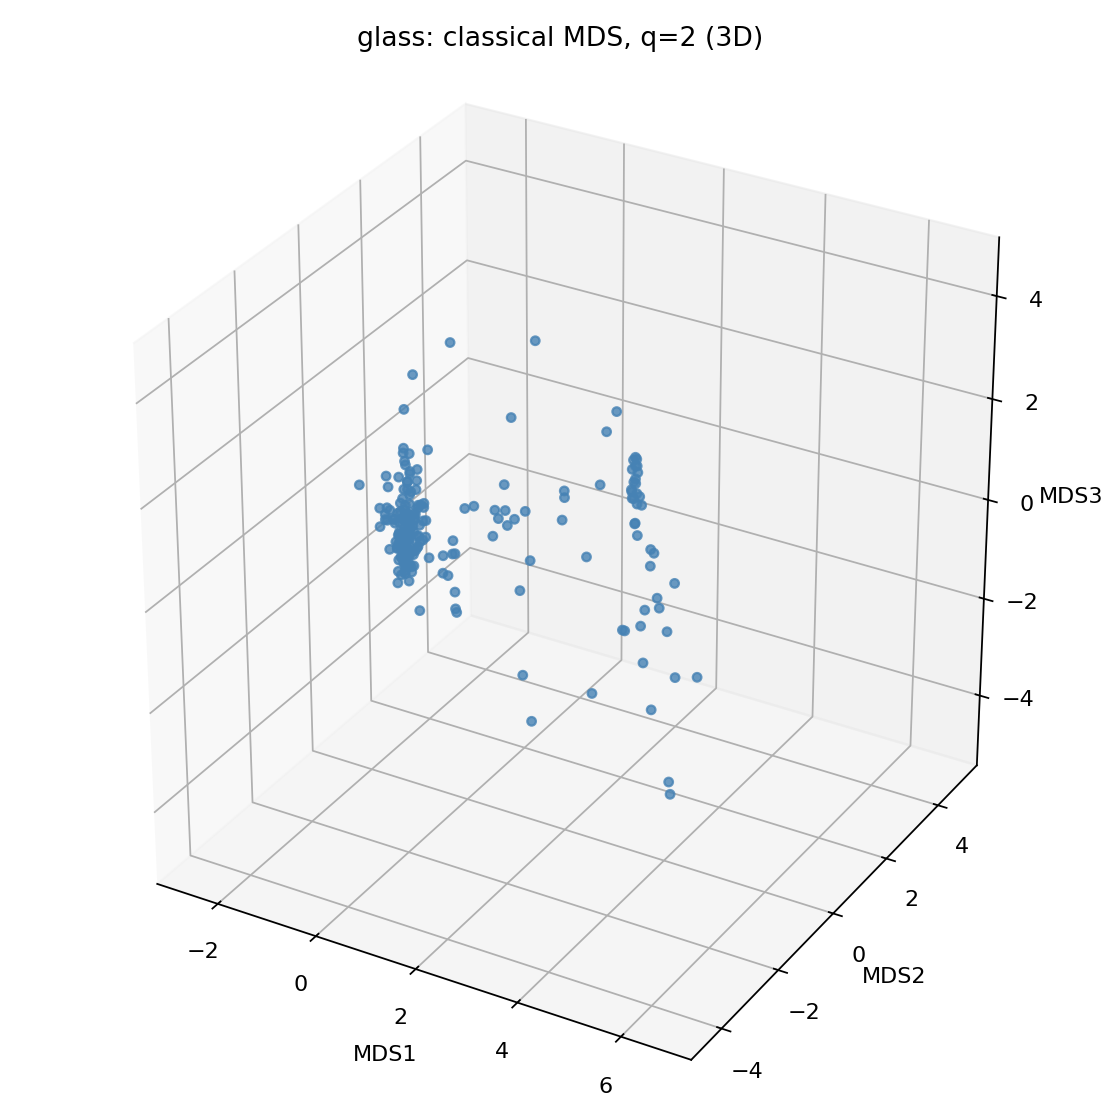

The file beside this chart, header and first rows:
MDS1, MDS2, MDS3
-1.431, -1.102, 1.067
-1.437, 0.3436, 0.2778
-1.427, 0.3457, -0.1387
-1.258, -0.2491, -0.05774
-1.312, -0.0184, -0.3575
-1.302, -0.1224, -0.6398
-1.237, -0.07808, -0.3405
-1.203, -0.1817, -0.5285
-1.101, 0.009137, 0.8422
-1.074, -0.3049, -0.4605
-1.188, -0.04864, -0.8659
-1.018, -0.5304, -0.5856
-1.2, 0.03232, -0.8191
-1.064, -0.3114, -0.7001
-1.011, -0.4685, -0.9156
-1.049, -0.3242, -0.7608
-0.9392, -0.678, -0.7172
-0.6976, -0.8407, 1.769
-0.7808, -0.5853, 0.9088
-0.983, -0.2565, -0.2838
-0.9486, -0.4409, -0.4107
-0.7436, -0.57, 1.615
-0.8913, -0.6415, -0.4397
-0.9307, -0.4713, -0.6043
-0.9775, -0.2045, -0.09777
-0.9555, -0.3872, -0.4865
-0.9594, -0.2256, -0.1006
-0.9697, -0.3073, -0.589
-0.9262, -0.4723, -0.862
-0.9366, -0.3098, -0.3268
-0.8601, -0.596, -0.7401
-0.9137, -0.4087, -0.7452
-0.8826, -0.4134, -0.5383
-0.8895, -0.4115, -1.031
-0.7983, -0.6229, -0.6143
-0.8488, -0.2992, -0.09258
-0.7291, -0.3655, 0.9905
-0.8067, -0.5154, -0.6177
-0.4125, -1.176, 1.448
-0.4125, -1.176, 1.448
-0.7703, -0.6078, -0.6109
-0.7959, -0.4676, -0.7952
-0.7901, -0.2728, -0.1783
-0.3127, -1.415, 1.13
-0.7218, -0.5921, -0.6065
-0.5615, -0.6191, 0.6173
-0.6178, -0.4693, -0.1359
-0.1397, -1.341, 1.452
-0.07611, -1.698, 0.6476
-0.5367, -0.4587, 0.56
-0.01181, -1.618, 1.167
-0.373, -0.6748, 0.1271
-0.115, -0.1989, -0.1066
-0.06701, -0.2977, -0.3093
-0.0754, -0.2005, -0.3537
0.001726, -0.3315, -1.372
-1.028, -0.2697, -0.4802
-0.974, -0.331, -0.5332
-1.429, -0.006588, -0.15
-1.205, -0.1846, -0.05963
... 154 more rows
